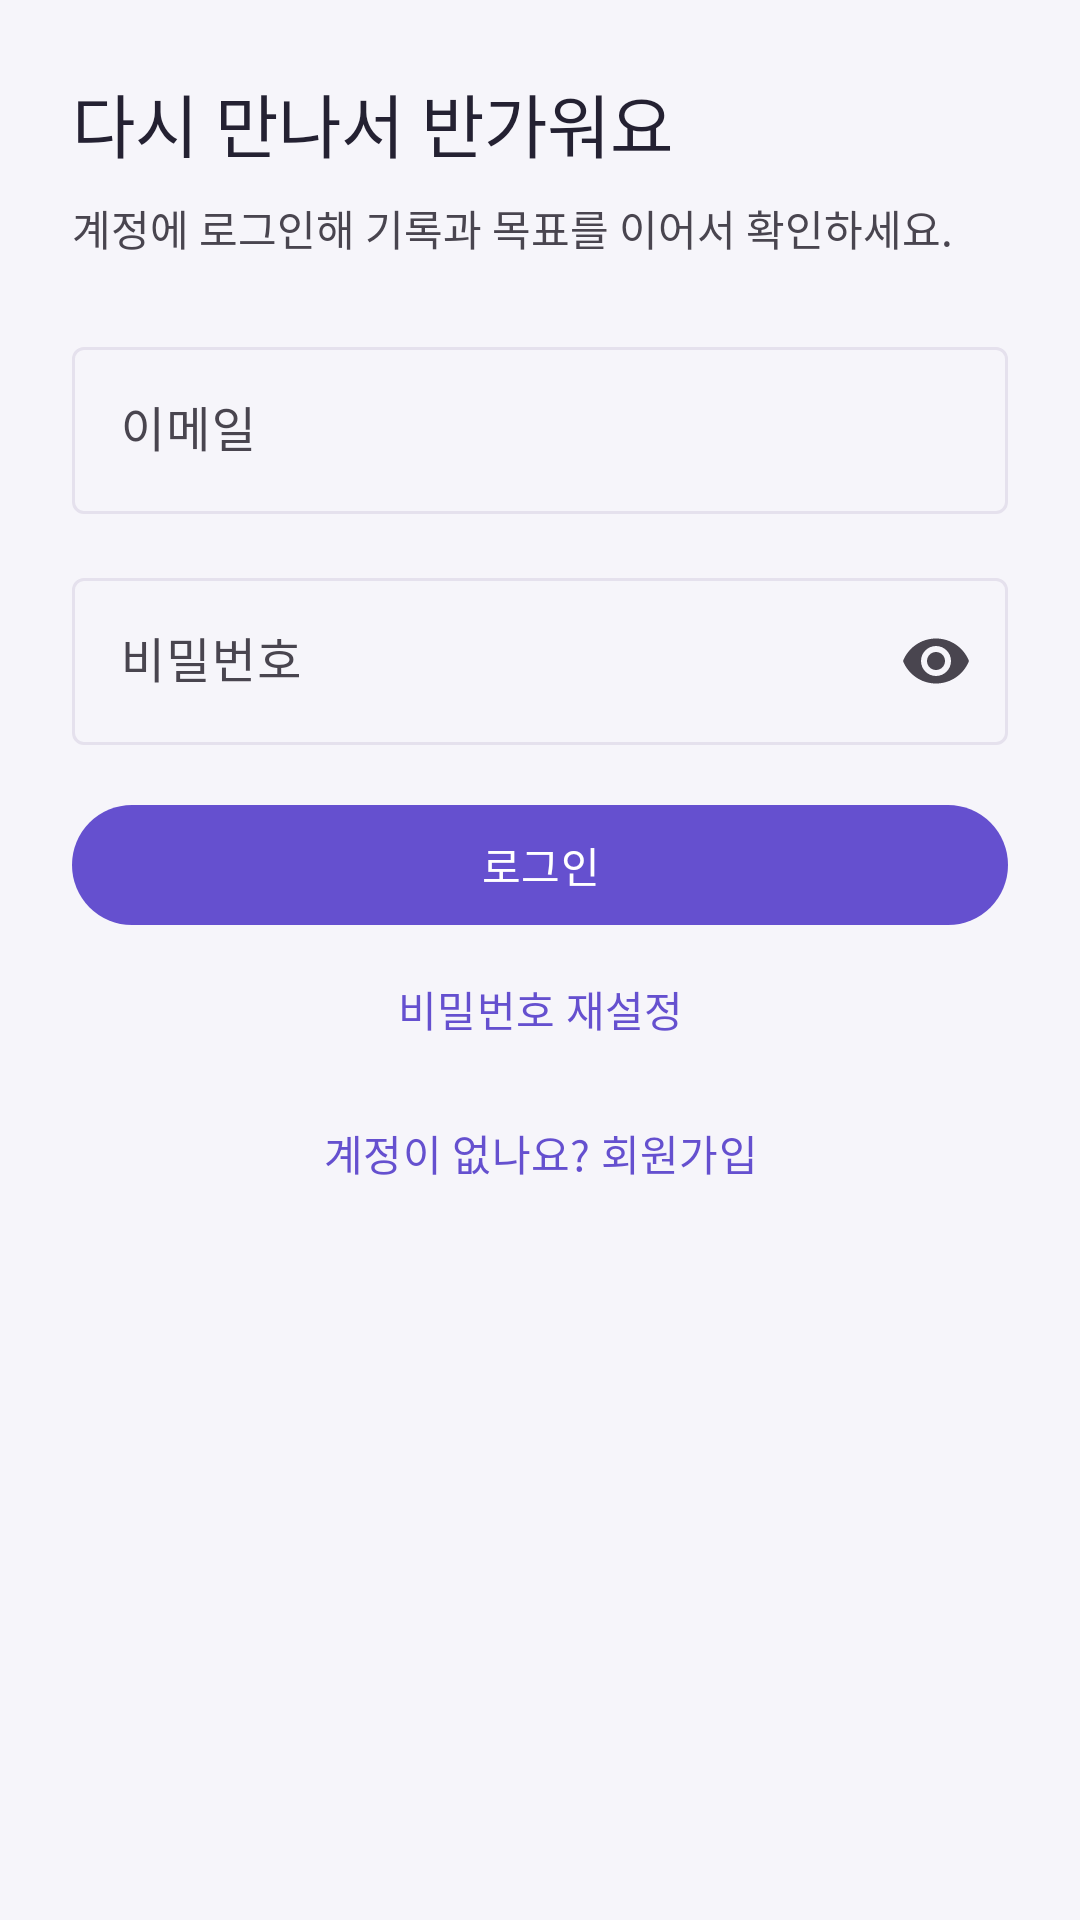

Reconstruct the res/layout file that produces this screen, plus the resources it refers to.
<!-- AndroidManifest.xml: application theme Theme.Dopaminecut2 -->
<!-- res/layout/fragment_login.xml -->
<?xml version="1.0" encoding="utf-8"?>
<ScrollView xmlns:android="http://schemas.android.com/apk/res/android"
    android:layout_width="match_parent"
    android:layout_height="match_parent"
    android:fillViewport="true">

    <LinearLayout
        android:layout_width="match_parent"
        android:layout_height="wrap_content"
        android:layout_gravity="center_vertical"
        android:orientation="vertical"
        android:padding="@dimen/ui_space_large">

        <TextView
            style="@style/TextAppearance.DopamineCut.Headline"
            android:layout_width="wrap_content"
            android:layout_height="wrap_content"
            android:text="@string/login_title" />

        <TextView
            android:layout_width="wrap_content"
            android:layout_height="wrap_content"
            android:layout_marginTop="@dimen/ui_space_small"
            android:text="@string/login_description" />

        <com.google.android.material.textfield.TextInputLayout
            android:layout_width="match_parent"
            android:layout_height="wrap_content"
            android:layout_marginTop="@dimen/ui_space_large"
            android:hint="@string/email">

            <com.google.android.material.textfield.TextInputEditText
                android:id="@+id/et_email"
                android:layout_width="match_parent"
                android:layout_height="wrap_content"
                android:inputType="textEmailAddress" />
        </com.google.android.material.textfield.TextInputLayout>

        <com.google.android.material.textfield.TextInputLayout
            android:layout_width="match_parent"
            android:layout_height="wrap_content"
            android:layout_marginTop="@dimen/ui_space_medium"
            android:hint="@string/password"
            app:endIconMode="password_toggle"
            xmlns:app="http://schemas.android.com/apk/res-auto">

            <com.google.android.material.textfield.TextInputEditText
                android:id="@+id/et_password"
                android:layout_width="match_parent"
                android:layout_height="wrap_content"
                android:inputType="textPassword"
                android:saveEnabled="false" />
        </com.google.android.material.textfield.TextInputLayout>

        <TextView
            android:id="@+id/tv_auth_message"
            android:layout_width="match_parent"
            android:layout_height="wrap_content"
            android:layout_marginTop="@dimen/ui_space_small"
            android:textColor="@color/ui_error"
            android:visibility="gone" />

        <ProgressBar
            android:id="@+id/progress_bar"
            android:layout_width="wrap_content"
            android:layout_height="wrap_content"
            android:layout_gravity="center_horizontal"
            android:layout_marginTop="@dimen/ui_space_medium"
            android:visibility="gone" />

        <com.google.android.material.button.MaterialButton
            android:id="@+id/btn_login"
            android:layout_width="match_parent"
            android:layout_height="wrap_content"
            android:layout_marginTop="@dimen/ui_space_medium"
            android:text="@string/login" />

        <com.google.android.material.button.MaterialButton
            android:id="@+id/btn_reset_password"
            style="@style/Widget.Material3.Button.TextButton"
            android:layout_width="wrap_content"
            android:layout_height="wrap_content"
            android:layout_gravity="center_horizontal"
            android:text="@string/reset_password" />

        <com.google.android.material.button.MaterialButton
            android:id="@+id/btn_go_to_signup"
            style="@style/Widget.Material3.Button.TextButton"
            android:layout_width="wrap_content"
            android:layout_height="wrap_content"
            android:layout_gravity="center_horizontal"
            android:text="@string/go_to_signup" />
    </LinearLayout>
</ScrollView>
<!-- resources referenced by this layout -->
<resources>
  <color name="ui_error">#FFB91C1C</color>
  <dimen name="ui_space_large">24dp</dimen>
  <dimen name="ui_space_medium">16dp</dimen>
  <dimen name="ui_space_small">8dp</dimen>
  <string name="email">이메일</string>
  <string name="go_to_signup">계정이 없나요? 회원가입</string>
  <string name="login">로그인</string>
  <string name="login_description">계정에 로그인해 기록과 목표를 이어서 확인하세요.</string>
  <string name="login_title">다시 만나서 반가워요</string>
  <string name="password">비밀번호</string>
  <string name="reset_password">비밀번호 재설정</string>
  <style name="TextAppearance.DopamineCut.Headline" parent="TextAppearance.Material3.HeadlineSmall">
          <item name="android:layout_width">wrap_content</item>
          <item name="android:layout_height">wrap_content</item>
          <item name="android:textColor">@color/ui_text_primary</item>
          <item name="android:textStyle">normal</item>
          <item name="android:fontFamily">sans-serif-medium</item>
          <item name="android:textSize">23sp</item>
      </style>
  <style name="Theme.Dopaminecut2" parent="Base.Theme.Dopaminecut2" />
  <color name="ui_text_primary">#242132</color>
  <style name="Base.Theme.Dopaminecut2" parent="Theme.Material3.DayNight.NoActionBar">
          <item name="colorPrimary">@color/ui_primary</item>
          <item name="colorSecondary">@color/ui_primary</item>
          <item name="colorSurface">@color/ui_surface</item>
          <item name="colorOnSurface">@color/ui_text_primary</item>
          <item name="colorOutline">@color/ui_outline</item>
          <item name="android:colorBackground">@color/ui_background</item>
          <item name="android:navigationBarColor">@color/ui_surface</item>
      </style>
  <color name="ui_primary">#6550CF</color>
  <color name="ui_surface">#FFFFFFFF</color>
  <color name="ui_outline">#E5E1ED</color>
  <color name="ui_background">#F6F5FA</color>
</resources>
